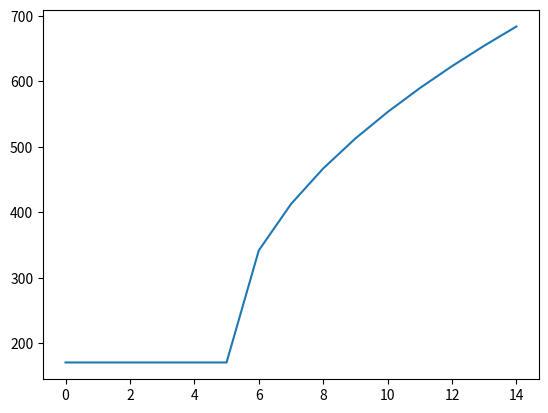

Recreate this plot in Python.
import matplotlib.pylab as plt
import numpy as np
refresh_rate = 171
lengs = []
r_rate = [] 
for x in range(15):
    word = "d"*x
    lengs.append(len(word))
    base_word_length = 4 * 1
    this_word_length = len(word)
    if this_word_length <= base_word_length:
        r_rate.append(refresh_rate)
        print(refresh_rate)
    else:
        n = refresh_rate *  np.sqrt(this_word_length-base_word_length-1)/1 + refresh_rate
        r_rate.append(n)
        print(n)
plt.plot(lengs,r_rate)
plt.show()